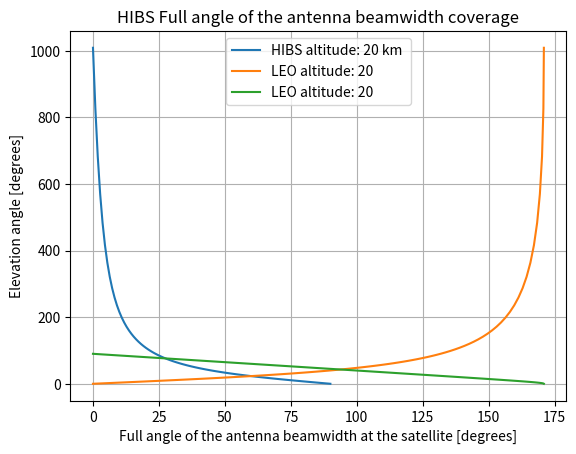

Python code for this plot:
import numpy as np
import matplotlib.pyplot as plt

"""
[redacted]

Date: Thu 31 May 14:00:00 2021

    Python script to calculate Low Earth Orbit satellite/pseudo-satellite 
    beamwidth Earth coverage according Satellite Communications Book, 
    Chapter 10.
"""

re = 6378                                     # Earth radius [km]
satellite_altitude = 20                      # Satellite altitude
satellite_elevation = np.linspace(0,90,100)   # Satellite elevation vector
#satellite_elevation = 10


SEC = satellite_elevation + 90                # Satellite-Earth-Center angle
rs = re + satellite_altitude
a = (np.sin(np.radians(SEC))/rs)*re
a=np.degrees(np.arcsin(a))
b= 180 - SEC - a
distance = re * np.radians(b)
coverage= 2 * distance
#print(f'LEO Satellite coverage is {coverage} km')
earth_diameter = np.pi *6378*2
#print(earth_diameter)
diameter_coverage_LEO = (2*np.radians(b))/(2*np.pi)
diameter_coverage_LEO = diameter_coverage_LEO*earth_diameter
angle = ((2*np.radians(b))/(2*np.pi))*360
plt.title("HIBS Full Coverage diameter arc")
plt.plot(satellite_elevation,diameter_coverage_LEO,label=f'HIBS altitude: {satellite_altitude} km ')
plt.xlabel('Elevation angle [degrees]', fontsize=10, color='black')
plt.ylabel('Coverage diameter arc [km]', fontsize=10, color='black')
plt.legend()
plt.grid()
plt.show()
plt.title("HIBS Full angle of the antenna beamwidth coverage")
plt.plot(2*a,diameter_coverage_LEO, label=f'LEO altitude: {satellite_altitude}')
plt.xlabel('Full angle of the antenna beamwidth at the satellite [degrees]', fontsize=10, color='black')
plt.ylabel('Coverage diameter arc [km]', fontsize=10, color='black')
plt.grid()
plt.legend()
plt.show()
plt.title("HIBS Full angle of the antenna beamwidth coverage")
plt.plot(2*a,satellite_elevation,label=f'LEO altitude: {satellite_altitude}')
plt.xlabel('Full angle of the antenna beamwidth at the satellite [degrees]', fontsize=10, color='black')
plt.ylabel('Elevation angle [degrees]', fontsize=10, color='black')
plt.grid()
plt.legend()
plt.show()


